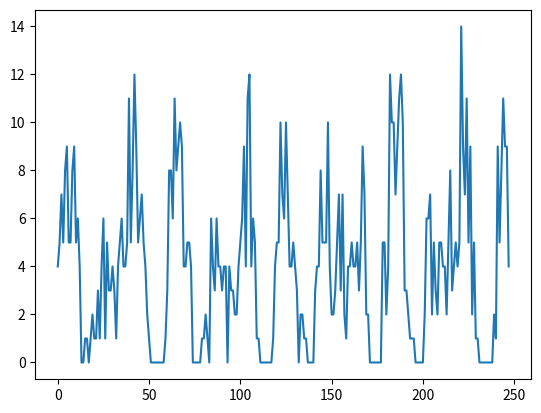
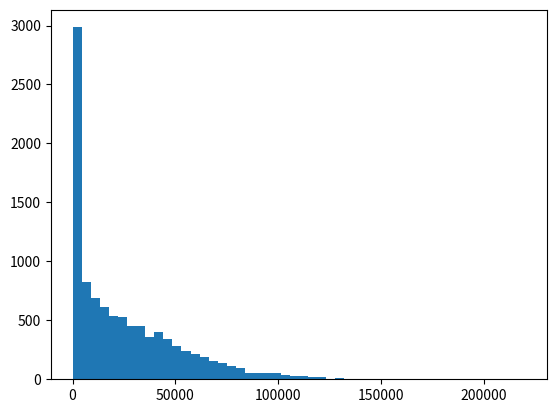
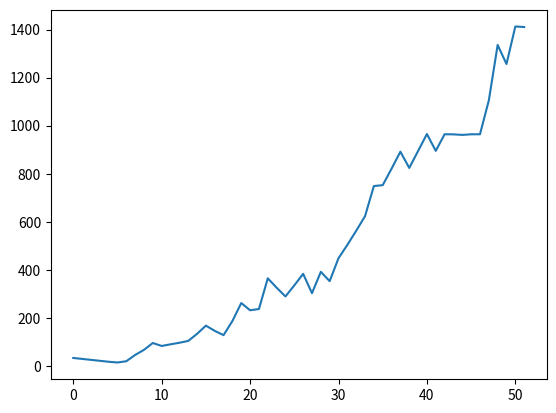

Here is the Python script that generated these plots, in order:
"""
Created on Tue Nov 19 21:02:40 2024

[redacted]
"""
import numpy as np
import matplotlib.pyplot as plt
from scipy.special import gammaincc

def gamma_ratio(x,y):
    return gammaincc(x, y)

def generate_data(lambda_true, lambda_true_period, time_Series_length, forecast_horizon, number_of_samples):
    t = np.arange(time_Series_length)
    lambda_true = (lambda_true*(np.sin(2*np.pi*t/lambda_true_period)+np.sin(2*np.pi*t/(lambda_true_period*1.5))+1/2)+np.random.normal(np.sqrt(lambda_true),np.sqrt(lambda_true))).clip(0)
    true_time_series = np.random.poisson(lambda_true)
    training_data = true_time_series[:-forecast_horizon]
    forecasts_model = np.random.poisson(np.mean(training_data), (number_of_samples,forecast_horizon))
    return training_data, forecasts_model, true_time_series

def relu(x):
    return np.maximum(x,0)

def cost_function(U, forecasts, h, c, N0, gamma):
    Nt = N0 + np.cumsum(U)-np.cumsum(forecasts, axis=1)
    return np.dot(relu(Nt)*h+relu(-Nt)*c, gamma)

def expected_cost(U, forecasts, h, c, N0, gamma):
    return np.mean(cost_function(
        U = U,
        forecasts = forecasts,
        h = h, 
        c = c,
        N0 = N0,
        gamma = gamma
    ), axis = 0)



lambda_true = 3  # Mean (λ) of the Poisson distribution
lambda_true_period = 20
time_Series_length = 300
forecast_horizon = 52
number_of_samples = 10000

training_data, forecasts, true_time_series = generate_data(lambda_true, lambda_true_period, time_Series_length, forecast_horizon, number_of_samples)

plt.figure()
plt.plot(np.arange(time_Series_length-forecast_horizon),training_data)

#%%
U = np.array([0., 0., 0., 0., 0., 0., 0., 1., 3., 3., 5., 4., 4., 4., 3., 3., 5.,
       5., 2., 2., 5., 4., 1., 5., 5., 3., 3., 6., 2., 5., 2., 3., 3., 3.,
       2., 4., 3., 3., 5., 3., 3., 5., 3., 4., 4., 4., 4., 2., 1., 5., 2.,
       4.])
h = 1
c = 100
N0 = 37
gamma = np.ones(len(U))


Nt = N0 + np.cumsum(U)-np.cumsum(forecasts, axis=1)

h_term = relu(Nt)*h
c_term = relu(-Nt)*c
Cost = np.einsum("ij,j -> i", h_term+c_term, gamma)
EC = np.mean(Cost, axis = 0)

print(EC)

plt.figure()
plt.hist(Cost, bins = 50)

m = 1.8
lambdat = np.cumsum(forecasts, axis=1).mean(axis = 0)
X = N0+np.cumsum(U)
w = 1/2

e1 = np.exp(-m*(X-lambdat+w)/np.sqrt(lambdat))
e2 = np.exp(-m*(X-lambdat+w-1)/np.sqrt(lambdat))

q1 = X*1/(e1+1)
q2 = lambdat*1/(e2+1)
q3 = X-lambdat
C2 = (h+c)*(q1-q2)-c*q3
EC2 = sum(np.einsum("j,j -> j", C2, gamma))
print(EC2)


t1 = X*gamma_ratio(X+1,lambdat)
t2 = lambdat*gamma_ratio(X,lambdat)
t3 = q3
C3 = (h+c)*(t1-t2)-c*t3
EC3 = sum(np.einsum("j,j -> j", C3, gamma))
print(EC3)

#%%

plt.figure()
plt.plot(np.einsum("j,j -> j", C3, gamma))